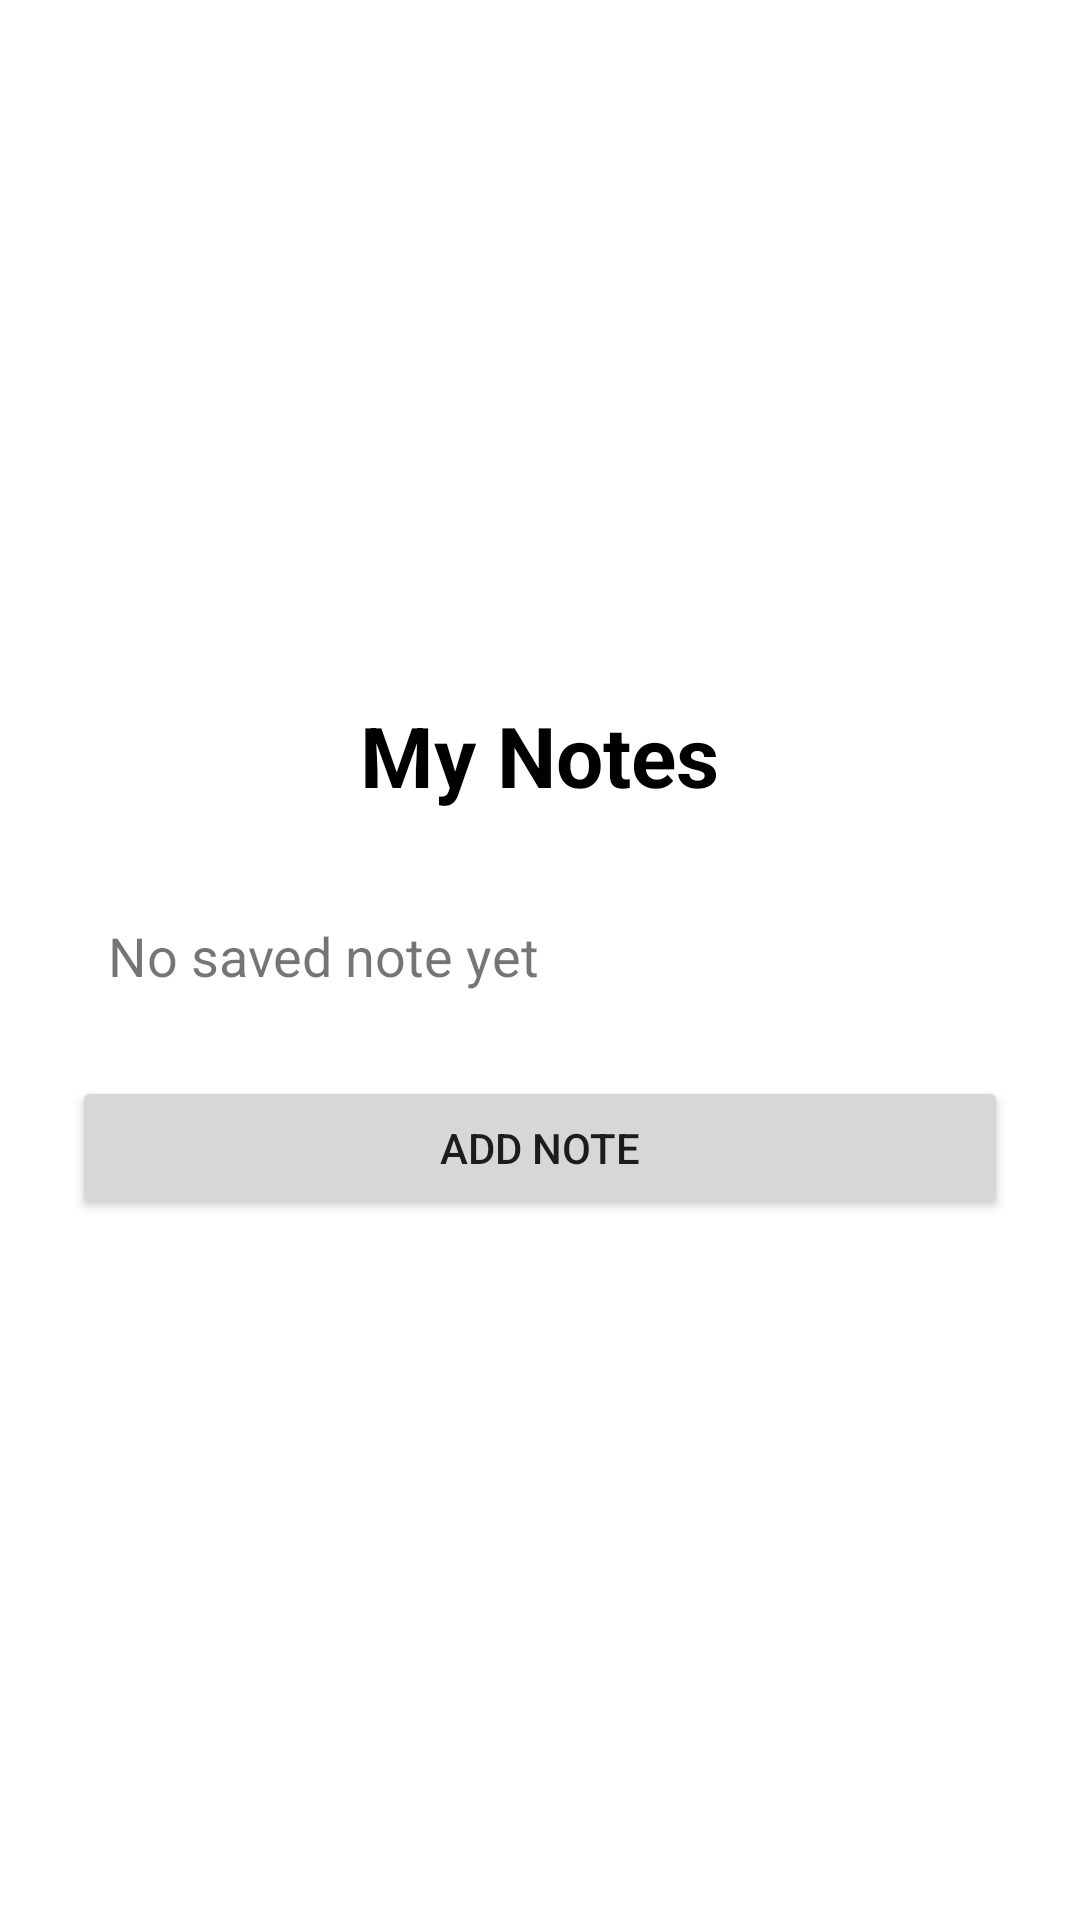

Reconstruct the res/layout file that produces this screen, plus the resources it refers to.
<!-- AndroidManifest.xml: application theme Theme.Week5NoteApp -->
<!-- res/layout/activity_main.xml -->
<?xml version="1.0" encoding="utf-8"?>
<LinearLayout xmlns:android="http://schemas.android.com/apk/res/android"
    android:layout_width="match_parent"
    android:layout_height="match_parent"
    android:orientation="vertical"
    android:gravity="center"
    android:padding="24dp">

    <TextView
        android:layout_width="wrap_content"
        android:layout_height="wrap_content"
        android:text="My Notes"
        android:textSize="28sp"
        android:textStyle="bold"
        android:textColor="#000000"
        android:layout_marginBottom="24dp" />
    <TextView
        android:id="@+id/txtSavedNote"
        android:layout_width="match_parent"
        android:layout_height="wrap_content"
        android:text="No saved note yet"
        android:textSize="18sp"
        android:padding="12dp"
        android:layout_marginBottom="16dp" />

    <Button
        android:id="@+id/btnAddNote"
        android:layout_width="match_parent"
        android:layout_height="wrap_content"
        android:text="Add Note" />

</LinearLayout>
<!-- resources referenced by this layout -->
<resources>
  <style name="Theme.Week5NoteApp" parent="Theme.MaterialComponents.DayNight.DarkActionBar">
          
          <item name="colorPrimary">@color/purple_500</item>
          <item name="colorPrimaryVariant">@color/purple_700</item>
          <item name="colorOnPrimary">@color/white</item>
          
          <item name="colorSecondary">@color/teal_200</item>
          <item name="colorSecondaryVariant">@color/teal_700</item>
          <item name="colorOnSecondary">@color/black</item>
          
          <item name="android:statusBarColor">?attr/colorPrimaryVariant</item>
          
      </style>
  <!-- not gathered from this repository: default colours our renderer supplied (Android Studio template values) -->
  <color name="purple_500">#FF6200EE</color>
  <color name="purple_700">#FF3700B3</color>
  <color name="teal_200">#FF03DAC5</color>
  <color name="teal_700">#FF018786</color>
  <color name="black">#FF000000</color>
  <color name="white">#FFFFFFFF</color>
</resources>
